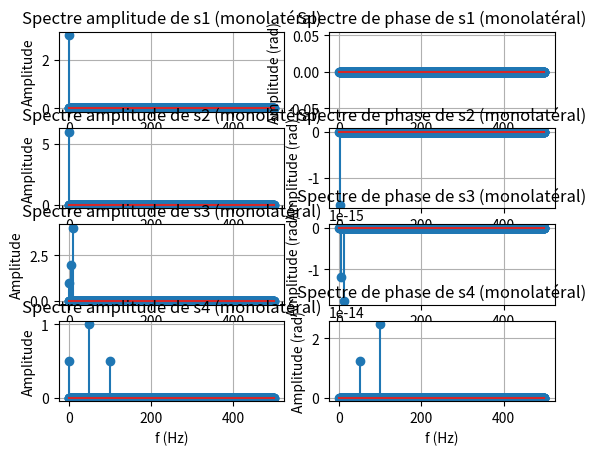

This figure's Python source: (Note: this script raises an exception after producing the figure.)
# Reset de la mémoire
%reset -f
# Affichage dans des fenêtres indépendantes
%matplotlib qt5
import numpy as np
import matplotlib.pyplot as plt
from scipy.io import wavfile
# Fermer toutes les fenêtres graphiques
plt.close("all")

# Création du vecteur temporel
Fe = 1000
Te = 1/Fe
nbSamples = 3000 # Tester avec e.g. 3003
t = np.arange(0, nbSamples*Te, Te)

# Synthèse des signaux
s1 = 3*np.ones(nbSamples)
s2 = 6*np.sin(2 * np.pi * t)
s3 = 1 + 2*np.cos(10 * np.pi * t) + 4*np.cos(20 * np.pi * t)
s4 = np.cos(100 * np.pi * t) + np.cos(100 * np.pi * t) * np.cos(100 * np.pi * t)

########################
# Spectres monolatéraux : Exercice 1
#######################
# Calcul FFT
fftS1 = np.fft.fft(s1)/nbSamples
fftS2 = np.fft.fft(s2)/nbSamples
fftS3 = np.fft.fft(s3)/nbSamples
fftS4 = np.fft.fft(s4)/nbSamples

# Module
moduleFFTS1 = np.abs(fftS1)
moduleFFTS2 = np.abs(fftS2)
moduleFFTS3 = np.abs(fftS3)
moduleFFTS4 = np.abs(fftS4)

# Phase
phaseFFTS1 = np.angle(fftS1)
phaseFFTS2 = np.angle(fftS2)
phaseFFTS3 = np.angle(fftS3)
phaseFFTS4 = np.angle(fftS4)

# Nettoyage des phases
epsilon = 1e-1
phaseFFTS1[moduleFFTS1 < epsilon] = 0
phaseFFTS2[moduleFFTS2 < epsilon] = 0
phaseFFTS3[moduleFFTS3 < epsilon] = 0
phaseFFTS4[moduleFFTS4 < epsilon] = 0

# Création du vecteur fréquentiel (monolatéral)
df = Fe/nbSamples
if nbSamples % 2 == 1:
    # nbSamples impair
    N = (nbSamples + 1)//2
    f = np.arange(0, Fe/2 + df/2, df )
else:
    # nbSamples pair
    N = nbSamples//2
    f = np.arange(0, Fe/2, df )

# Arrangement pour obtenir les bonnes amplitudes (méthode 1)
moduleFFTS1 = np.concatenate((moduleFFTS1[0], 2*moduleFFTS1[1:N]), axis = None)
moduleFFTS2 = np.concatenate((moduleFFTS2[0], 2*moduleFFTS2[1:N]), axis = None)
moduleFFTS3 = np.concatenate((moduleFFTS3[0], 2*moduleFFTS3[1:N]), axis = None)
moduleFFTS4 = np.concatenate((moduleFFTS4[0], 2*moduleFFTS4[1:N]), axis = None)
# Arrangement pour obtenir les bonnes amplitudes (méthode 2)
# moduleFFTS1[1:N] =  2*moduleFFTS1[1:N] 
# moduleFFTS2[1:N] =  2*moduleFFTS2[1:N] 
# moduleFFTS3[1:N] =  2*moduleFFTS3[1:N] 
# moduleFFTS4[1:N] =  2*moduleFFTS4[1:N] 
# moduleFFTS1 = moduleFFTS1[0:N] 
# moduleFFTS2 = moduleFFTS2[0:N] 
# moduleFFTS3 = moduleFFTS3[0:N] 
# moduleFFTS4 = moduleFFTS4[0:N] 

phaseFFTS1 = phaseFFTS1[0:N] 
phaseFFTS2 = phaseFFTS2[0:N] 
phaseFFTS3 = phaseFFTS3[0:N] 
phaseFFTS4 = phaseFFTS4[0:N] 

# Affichage
plt.figure(1)

plt.subplot(4,2,1)
plt.stem(f, moduleFFTS1)
plt.title("Spectre amplitude de s1 (monolatéral)")
plt.xlabel("f (Hz)")
plt.ylabel("Amplitude")
plt.grid()

plt.subplot(4,2,2)
plt.stem(f, phaseFFTS1)
plt.title("Spectre de phase de s1 (monolatéral)")
plt.xlabel("f (Hz)")
plt.ylabel("Amplitude (rad)")
plt.grid()

plt.subplot(4,2,3)
plt.stem(f, moduleFFTS2)
plt.title("Spectre amplitude de s2 (monolatéral)")
plt.xlabel("f (Hz)")
plt.ylabel("Amplitude")
plt.grid()

plt.subplot(4,2,4)
plt.stem(f, phaseFFTS2)
plt.title("Spectre de phase de s2 (monolatéral)")
plt.xlabel("f (Hz)")
plt.ylabel("Amplitude (rad)")
plt.grid()

plt.subplot(4,2,5)
plt.stem(f, moduleFFTS3)
plt.title("Spectre amplitude de s3 (monolatéral)")
plt.xlabel("f (Hz)")
plt.ylabel("Amplitude")
plt.grid()

plt.subplot(4,2,6)
plt.stem(f, phaseFFTS3)
plt.title("Spectre de phase de s3 (monolatéral)")
plt.xlabel("f (Hz)")
plt.ylabel("Amplitude (rad)")
plt.grid()

plt.subplot(4,2,7)
plt.stem(f, moduleFFTS4)
plt.title("Spectre amplitude de s4 (monolatéral)")
plt.xlabel("f (Hz)")
plt.ylabel("Amplitude")
plt.grid()

plt.subplot(4,2,8)
plt.stem(f, phaseFFTS4)
plt.title("Spectre de phase de s4 (monolatéral)")
plt.xlabel("f (Hz)")
plt.ylabel("Amplitude (rad)")
plt.grid()
plt.show()
figManager = plt.get_current_fig_manager()
figManager.window.showMaximized()

plt.tight_layout()

#######################
# Spectres bilatéraux : Exercice 3
#####################
# on utilise fft PUIS fftshift : il faut utiliser les deux
fftS1 = np.fft.fftshift(np.fft.fft(s1)/nbSamples)
fftS2 = np.fft.fftshift(np.fft.fft(s2)/nbSamples)
fftS3 = np.fft.fftshift(np.fft.fft(s3)/nbSamples)
fftS4 = np.fft.fftshift( np.fft.fft(s4)/nbSamples)

# Modules
moduleFFTS1 = np.abs(fftS1)
moduleFFTS2 = np.abs(fftS2)
moduleFFTS3 = np.abs(fftS3)
moduleFFTS4 = np.abs(fftS4)

# Phases
phaseFFTS1 = np.angle(fftS1)
phaseFFTS2 = np.angle(fftS2)
phaseFFTS3 = np.angle(fftS3)
phaseFFTS4 = np.angle(fftS4)

# Nettoyage des phases
epsilon = 1e-1
phaseFFTS1[moduleFFTS1 < epsilon] = 0
phaseFFTS2[moduleFFTS2 < epsilon] = 0
phaseFFTS3[moduleFFTS3 < epsilon] = 0
phaseFFTS4[moduleFFTS4 < epsilon] = 0

# Création du vecteur fréquentiel (bilatéral)
df = Fe/nbSamples
if nbSamples % 2 == 1:
    f = np.arange(-Fe/2 + df/2, Fe/2 + df/2, df )
else:
    f = np.arange(-Fe/2, Fe/2, df )
    
# Affichage
plt.figure(2)

plt.subplot(4,2,1)
plt.stem(f, moduleFFTS1)
plt.title("Spectre amplitude de s1 (bilatéral)")
plt.xlabel("f (Hz)")
plt.ylabel("Amplitude")
plt.grid()

plt.subplot(4,2,2)
plt.stem(f, phaseFFTS1)
plt.title("Spectre de phase de s1 (bilatéral)")
plt.xlabel("f (Hz)")
plt.ylabel("Amplitude (rad)")
plt.grid()

plt.subplot(4,2,3)
plt.stem(f, moduleFFTS2)
plt.title("Spectre amplitude de s2 (bilatéral)")
plt.xlabel("f (Hz)")
plt.ylabel("Amplitude")
plt.grid()

plt.subplot(4,2,4)
plt.stem(f, phaseFFTS2)
plt.title("Spectre de phase de s2 (bilatéral)")
plt.xlabel("f (Hz)")
plt.ylabel("Amplitude (rad)")
plt.grid()

plt.subplot(4,2,5)
plt.stem(f, moduleFFTS3)
plt.title("Spectre amplitude de s3 (bilatéral)")
plt.xlabel("f (Hz)")
plt.ylabel("Amplitude")
plt.grid()

plt.subplot(4,2,6)
plt.stem(f, phaseFFTS3)
plt.title("Spectre de phase de s3 (bilatéral)")
plt.xlabel("f (Hz)")
plt.ylabel("Amplitude (rad)")
plt.grid()

plt.subplot(4,2,7)
plt.stem(f, moduleFFTS4)
plt.title("Spectre amplitude de s4 (bilatéral)")
plt.xlabel("f (Hz)")
plt.ylabel("Amplitude")
plt.grid()

plt.subplot(4,2,8)
plt.stem(f, phaseFFTS4)
plt.title("Spectre de phase de s4 (bilatéral)")
plt.xlabel("f (Hz)")
plt.ylabel("Amplitude (rad)")
plt.grid()
figManager = plt.get_current_fig_manager()
figManager.window.showMaximized()

plt.tight_layout()
